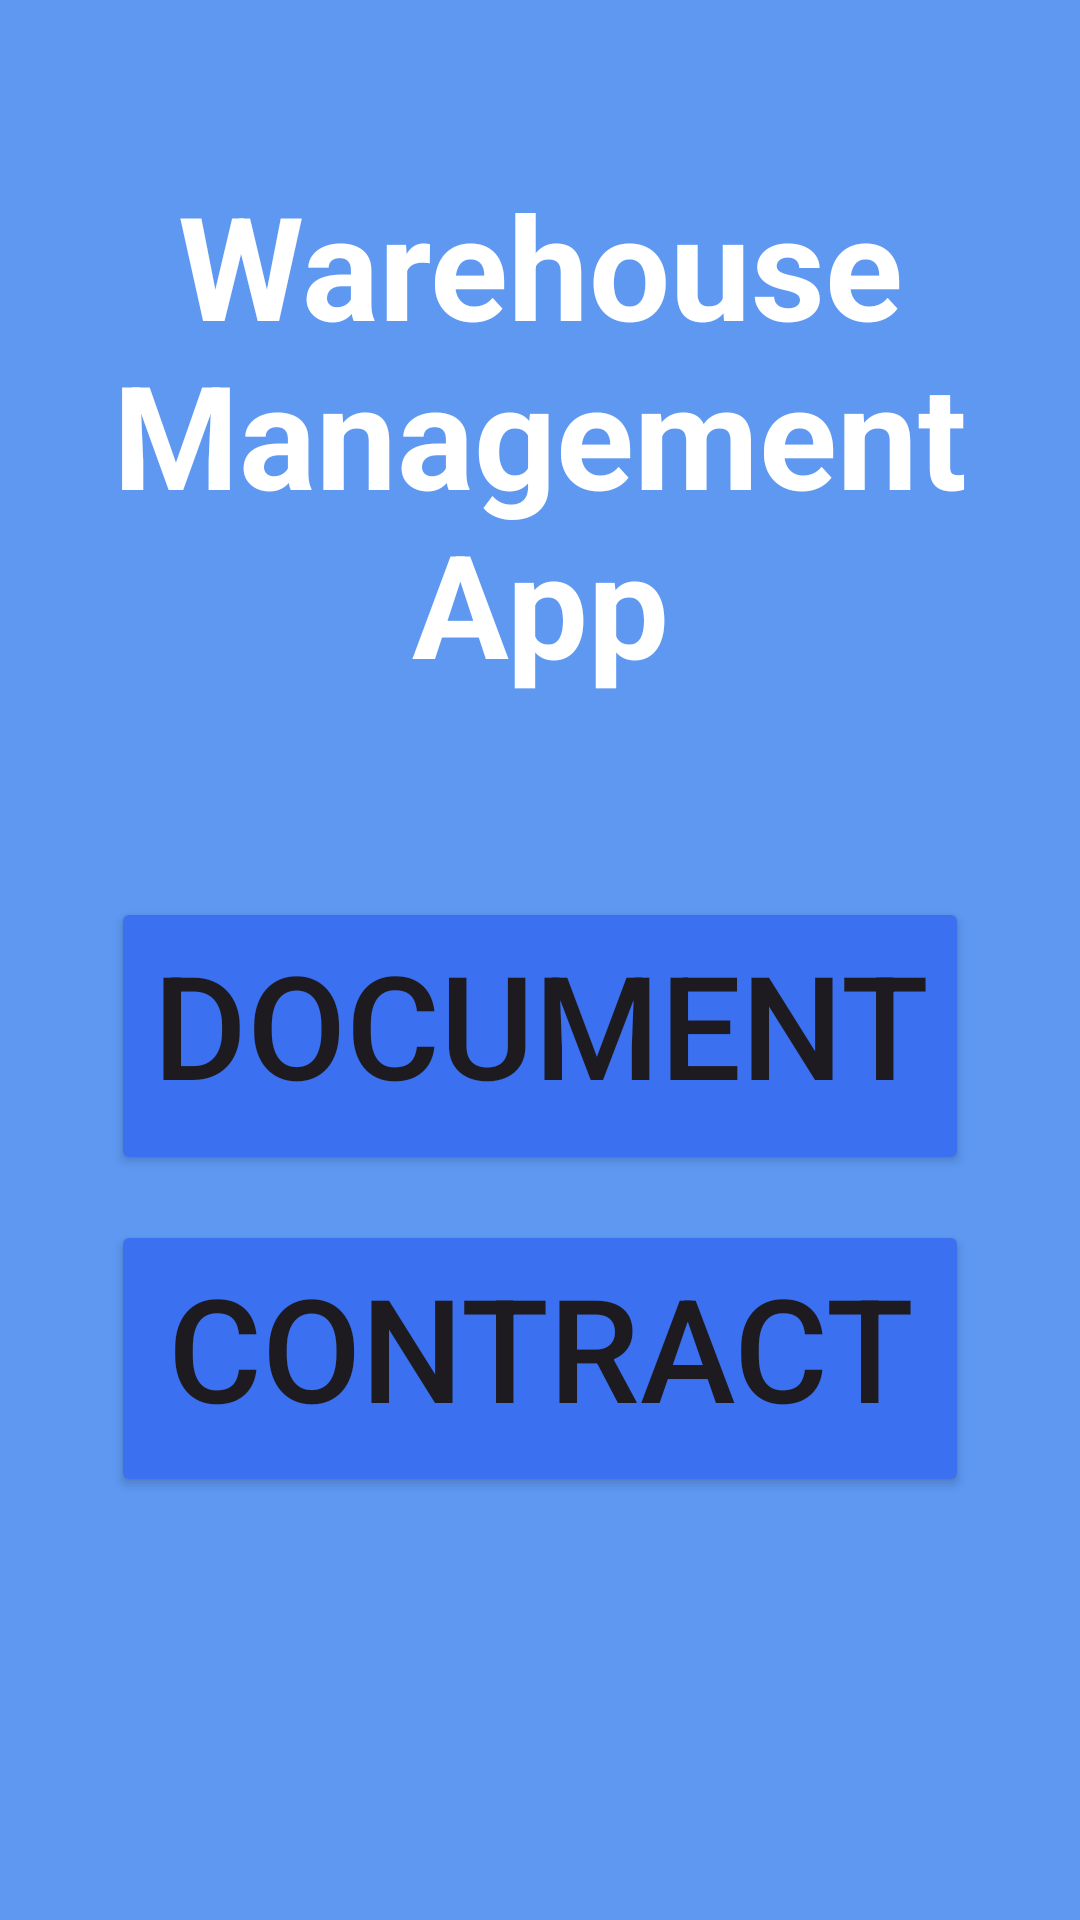

Write the Android layout XML for this screen, with the resource values it uses.
<!-- AndroidManifest.xml: application theme Theme.Warehouse_Intelo -->
<!-- res/layout/activity_main.xml -->
<?xml version="1.0" encoding="utf-8"?>
<androidx.constraintlayout.widget.ConstraintLayout xmlns:android="http://schemas.android.com/apk/res/android"
    xmlns:app="http://schemas.android.com/apk/res-auto"
    xmlns:tools="http://schemas.android.com/tools"
    android:layout_width="match_parent"
    android:layout_height="match_parent"
    android:background="#5E98F1"
    android:foregroundTint="#EC1010"
    android:foregroundTintMode="src_over"
    tools:context=".MainActivity">

    <Button
        android:id="@+id/button_contractorsview"
        android:layout_width="0dp"
        android:layout_height="0dp"
        android:layout_marginStart="37dp"
        android:layout_marginEnd="37dp"
        android:layout_marginBottom="141dp"
        android:backgroundTint="#3B70F1"
        android:text="@string/contractors"
        android:textSize="48sp"
        app:cornerRadius="30dp"
        app:layout_constraintBottom_toBottomOf="parent"
        app:layout_constraintEnd_toEndOf="parent"
        app:layout_constraintStart_toStartOf="parent"
        app:layout_constraintTop_toBottomOf="@+id/button_documentsview"
        tools:ignore="VisualLintButtonSize,TextSizeCheck" />

    <Button
        android:id="@+id/button_documentsview"
        android:layout_width="0dp"
        android:layout_height="0dp"
        android:layout_marginStart="37dp"
        android:layout_marginEnd="37dp"
        android:layout_marginBottom="15dp"
        android:backgroundTint="#3B70F1"
        android:text="@string/documents"
        android:textAlignment="center"
        android:textSize="48sp"
        app:cornerRadius="30dp"
        app:layout_constraintBottom_toTopOf="@+id/button_contractorsview"
        app:layout_constraintEnd_toEndOf="parent"
        app:layout_constraintStart_toStartOf="parent"
        app:layout_constraintTop_toBottomOf="@+id/textView"
        tools:ignore="VisualLintButtonSize" />

    <TextView
        android:id="@+id/textView"
        android:layout_width="349dp"
        android:layout_height="186dp"
        android:layout_marginStart="30dp"
        android:layout_marginTop="56dp"
        android:layout_marginEnd="30dp"
        android:layout_marginBottom="57dp"
        android:text="@string/warehouse_management_app"
        android:textAlignment="center"
        android:textColor="#FFFFFF"
        android:textSize="48sp"
        android:textStyle="bold"
        app:layout_constraintBottom_toTopOf="@+id/button_documentsview"
        app:layout_constraintEnd_toEndOf="parent"
        app:layout_constraintStart_toStartOf="parent"
        app:layout_constraintTop_toTopOf="parent"
        tools:ignore="TextSizeCheck" />

</androidx.constraintlayout.widget.ConstraintLayout>
<!-- resources referenced by this layout -->
<resources>
  <string name="contractors">Contractors</string>
  <string name="documents">Documents</string>
  <string name="warehouse_management_app">Warehouse Management App</string>
  <style name="Theme.Warehouse_Intelo" parent="Base.Theme.Warehouse_Intelo" />
  <style name="Base.Theme.Warehouse_Intelo" parent="Theme.Material3.DayNight.NoActionBar">
          
          
      </style>
</resources>
